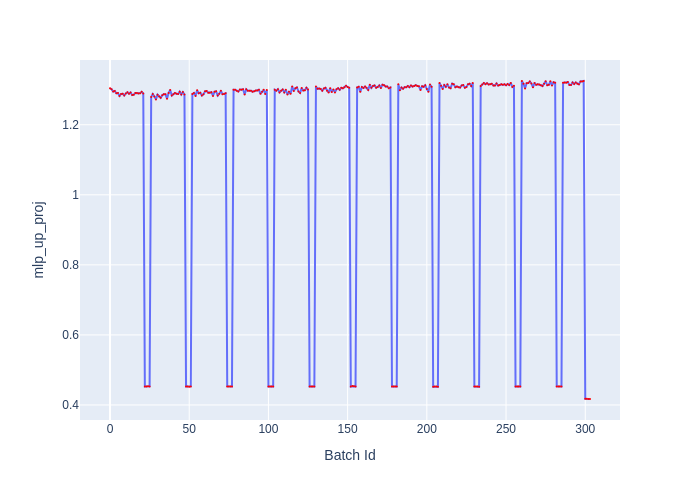

Source data for this figure (header and first rows):
Batch Id, mlp_up_proj
0, 1.304
1, 1.301
2, 1.295
3, 1.296
4, 1.29
5, 1.29
6, 1.283
7, 1.288
8, 1.288
9, 1.284
10, 1.289
11, 1.293
12, 1.288
13, 1.292
14, 1.285
15, 1.286
16, 1.291
17, 1.29
18, 1.289
19, 1.29
20, 1.294
21, 1.289
22, 0.4525
23, 0.4525
24, 0.4535
25, 0.453
26, 1.28
27, 1.288
28, 1.281
29, 1.272
30, 1.286
31, 1.28
32, 1.277
33, 1.284
34, 1.288
35, 1.287
36, 1.275
37, 1.291
38, 1.3
39, 1.284
40, 1.288
41, 1.291
42, 1.288
43, 1.288
44, 1.294
45, 1.286
46, 1.293
47, 1.286
48, 0.4525
49, 0.453
50, 0.452
51, 0.453
52, 1.288
53, 1.291
54, 1.282
55, 1.298
56, 1.29
57, 1.292
58, 1.284
59, 1.287
... 244 more rows
